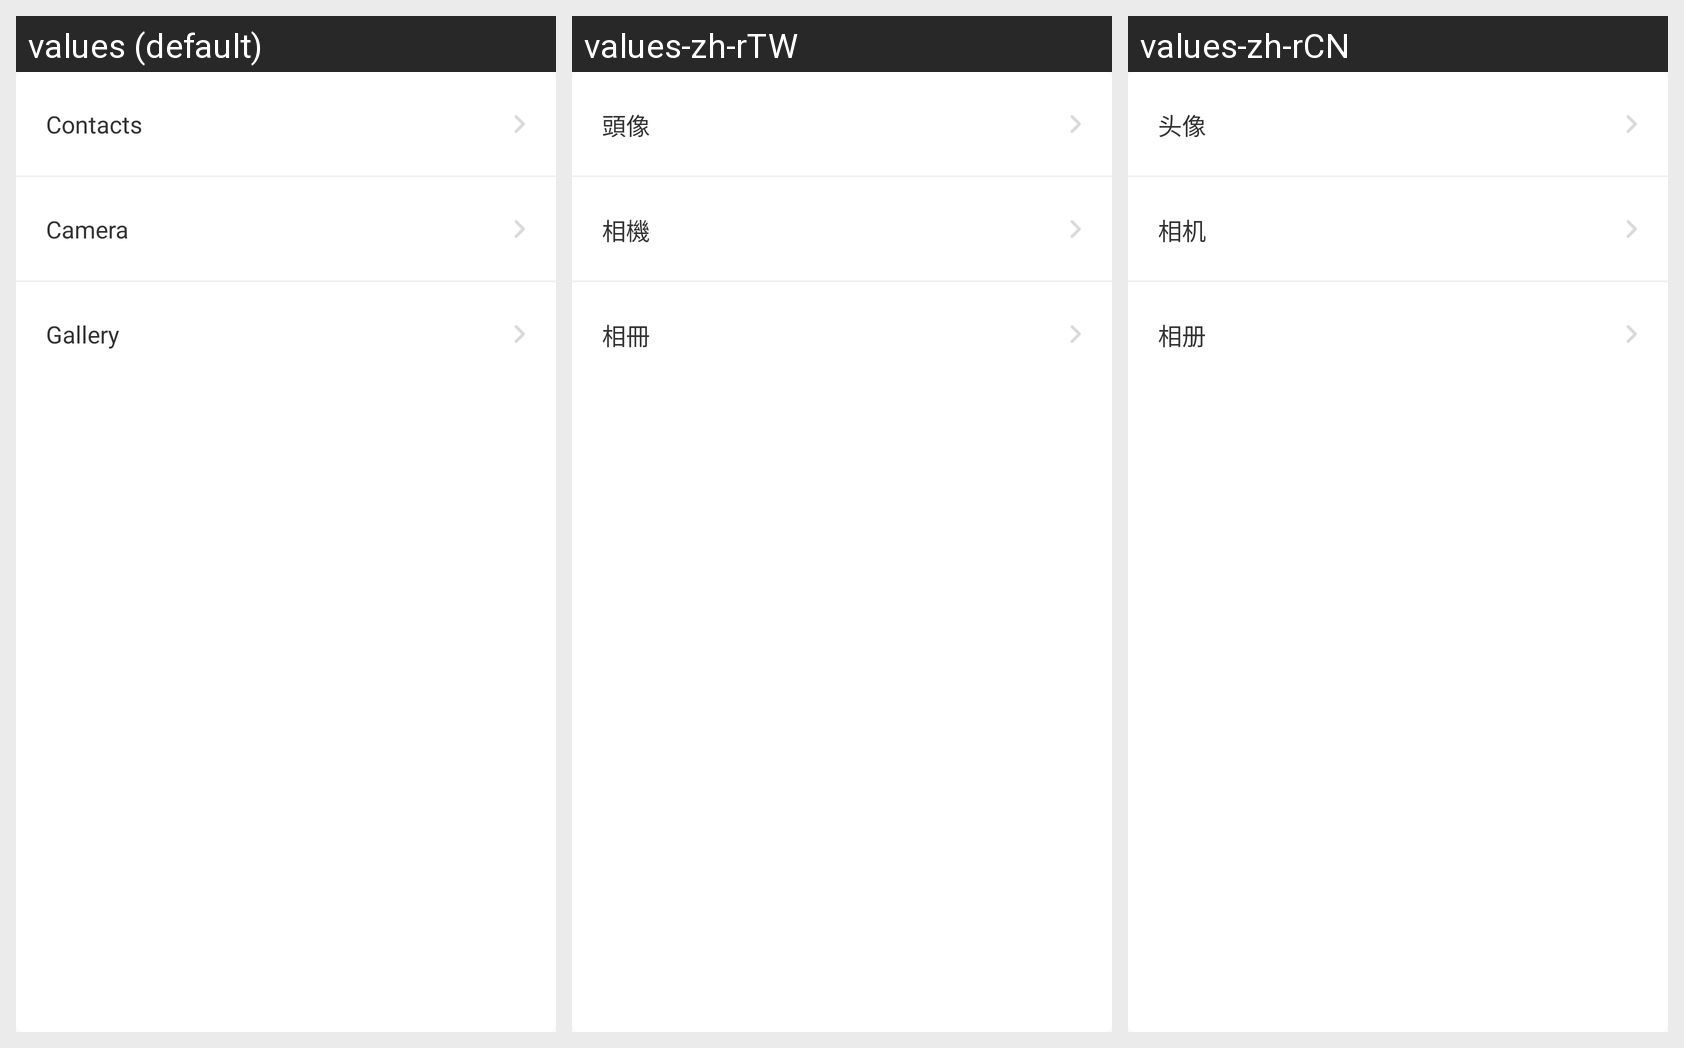

Strings drawn on this Android screen and how each of the app's shown locales translates them:
Android screen res/layout/view_pic_tip.xml rendered under 3 locales, left to right: values (default), values-zh-rTW, values-zh-rCN. Device: Nexus 5 (rendered at 1080×1920; each locale shown at half size, 540×960, under a caption strip naming it); theme AppTheme.
Strings drawn on this screen, with the default value and each locale's value (text and hints the layout hard-codes, and strings that could not be matched under every locale, appear in the picture but are not listed):

pic_photo
  values: Contacts
  values-zh-rTW: 頭像
  values-zh-rCN: 头像

pic_camera
  values: Camera
  values-zh-rTW: 相機
  values-zh-rCN: 相机

pic_system
  values: Gallery
  values-zh-rTW: 相冊
  values-zh-rCN: 相册
